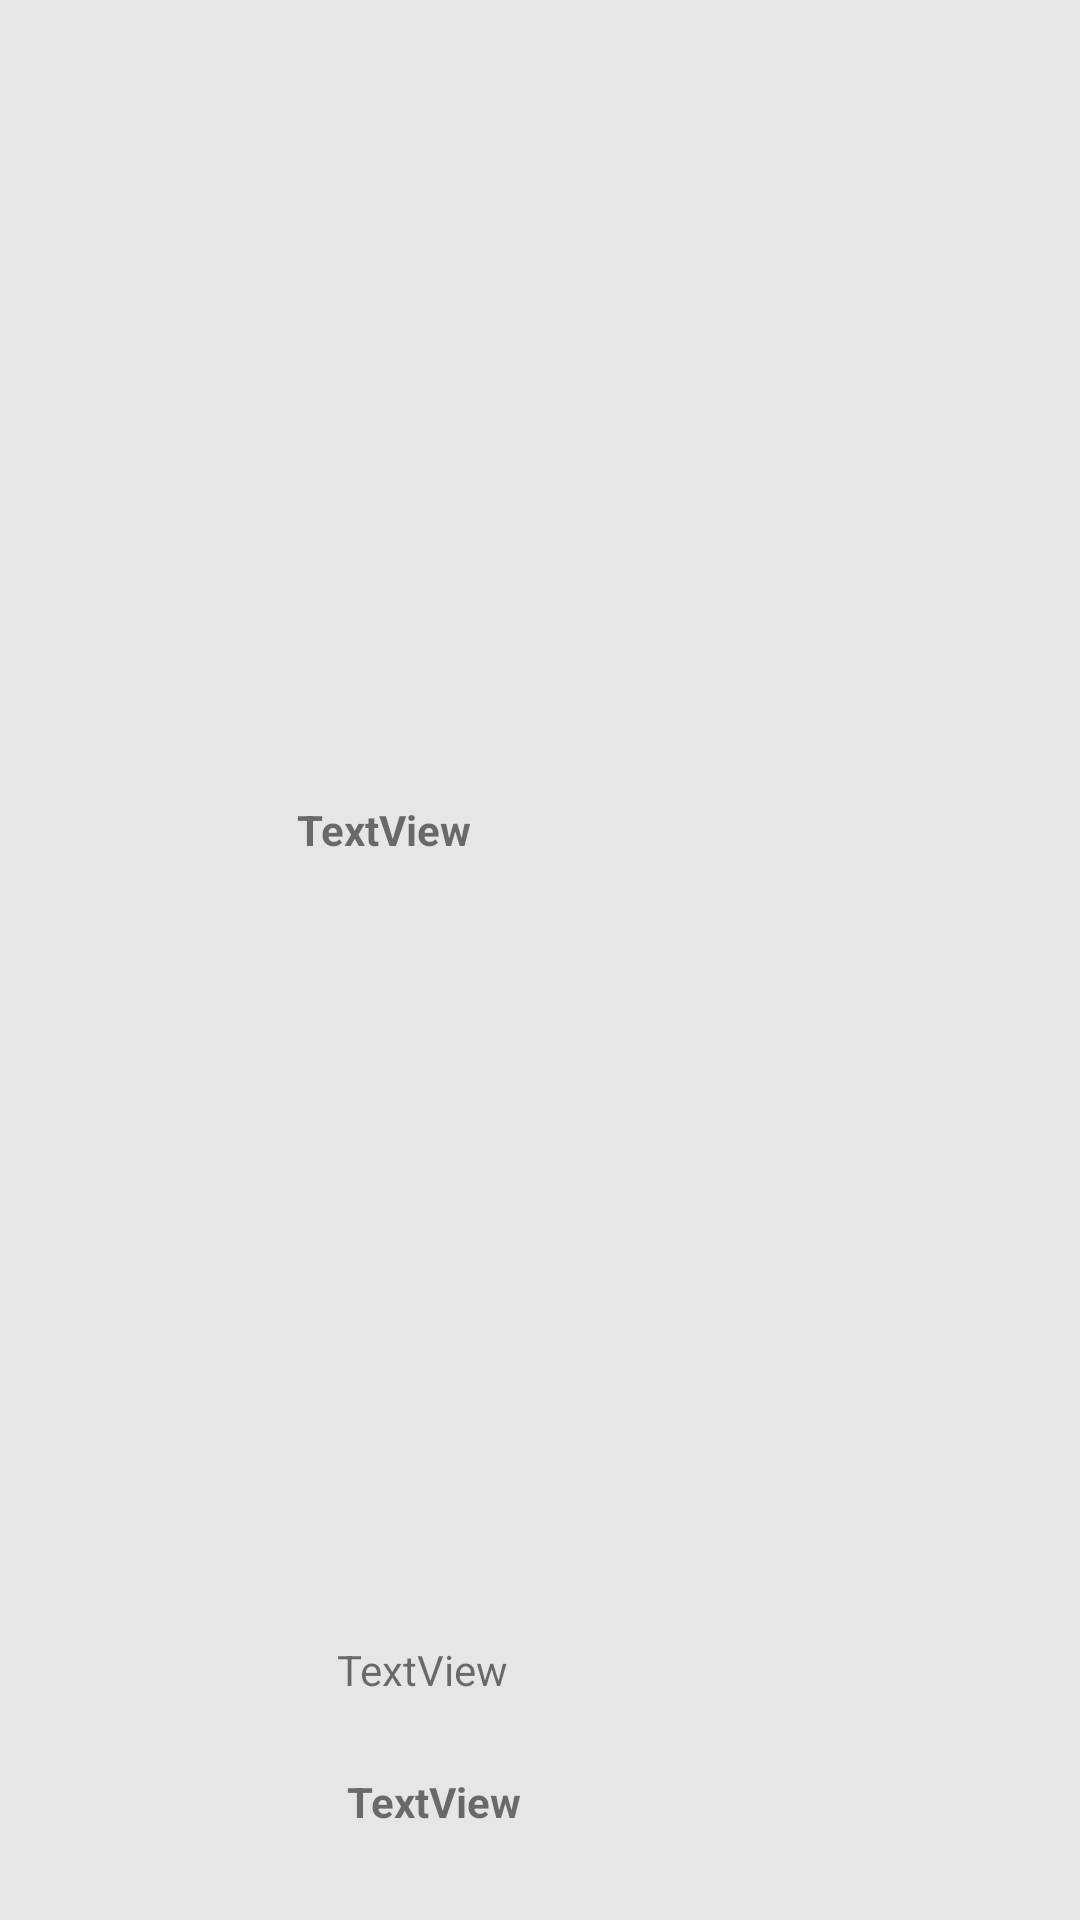

Write the Android layout XML for this screen, with the resource values it uses.
<!-- AndroidManifest.xml: application theme AppTheme -->
<!-- res/layout/menu_items_layout.xml -->
<?xml version="1.0" encoding="utf-8"?>
<android.support.constraint.ConstraintLayout xmlns:android="http://schemas.android.com/apk/res/android"
    xmlns:app="http://schemas.android.com/apk/res-auto"
    xmlns:tools="http://schemas.android.com/tools"
    android:layout_width="match_parent"
    android:layout_height="200dp"
    android:background="@color/colorGrey">

    <ImageView
        android:id="@+id/imageView"
        android:layout_width="75dp"
        android:layout_height="50dp"
        android:layout_marginStart="16dp"
        android:layout_marginTop="4dp"
        android:layout_marginBottom="4dp"
        app:layout_constraintBottom_toBottomOf="parent"
        app:layout_constraintStart_toStartOf="parent"
        app:layout_constraintTop_toTopOf="parent"
        app:layout_constraintVertical_bias="0.302"
        app:srcCompat="@drawable/food_img" />

    <TextView
        android:id="@+id/tvName"
        android:layout_width="220dp"
        android:layout_height="25dp"
        android:layout_marginStart="8dp"
        android:layout_marginTop="16dp"
        android:layout_marginBottom="4dp"
        android:text="TextView"
        app:layout_constraintBottom_toTopOf="@+id/tvDesccription"
        app:layout_constraintStart_toEndOf="@+id/imageView"
        app:layout_constraintTop_toTopOf="parent"
        android:textStyle="bold"/>

    <TextView
        android:id="@+id/tvDesccription"
        android:layout_width="220dp"
        android:layout_height="40dp"
        android:layout_marginStart="8dp"
        android:layout_marginEnd="8dp"
        android:layout_marginBottom="4dp"
        android:text="TextView"
        app:layout_constraintBottom_toTopOf="@+id/tvPrice"
        app:layout_constraintEnd_toEndOf="parent"
        app:layout_constraintHorizontal_bias="0.404"
        app:layout_constraintStart_toEndOf="@+id/imageView" />

    <TextView
        android:id="@+id/tvPrice"
        android:layout_width="220dp"
        android:layout_height="29dp"
        android:layout_marginStart="8dp"
        android:layout_marginEnd="8dp"
        android:layout_marginBottom="20dp"
        android:text="TextView"
        app:layout_constraintBottom_toBottomOf="parent"
        app:layout_constraintEnd_toEndOf="parent"
        app:layout_constraintStart_toEndOf="@+id/imageView"
        android:textStyle="bold"/>

</android.support.constraint.ConstraintLayout>
<!-- resources referenced by this layout -->
<resources>
  <color name="colorGrey">#80D5D2D2</color>
  <style name="AppTheme" parent="Theme.AppCompat.Light.NoActionBar">
          
          <item name="colorPrimary">@color/colorPrimary</item>
          <item name="colorPrimaryDark">@color/colorPrimaryDark</item>
          <item name="colorAccent">@color/colorAccent</item>
      </style>
  <color name="colorPrimary">#3F51B5</color>
  <color name="colorPrimaryDark">#303F9F</color>
  <color name="colorAccent">#FF4081</color>
</resources>
